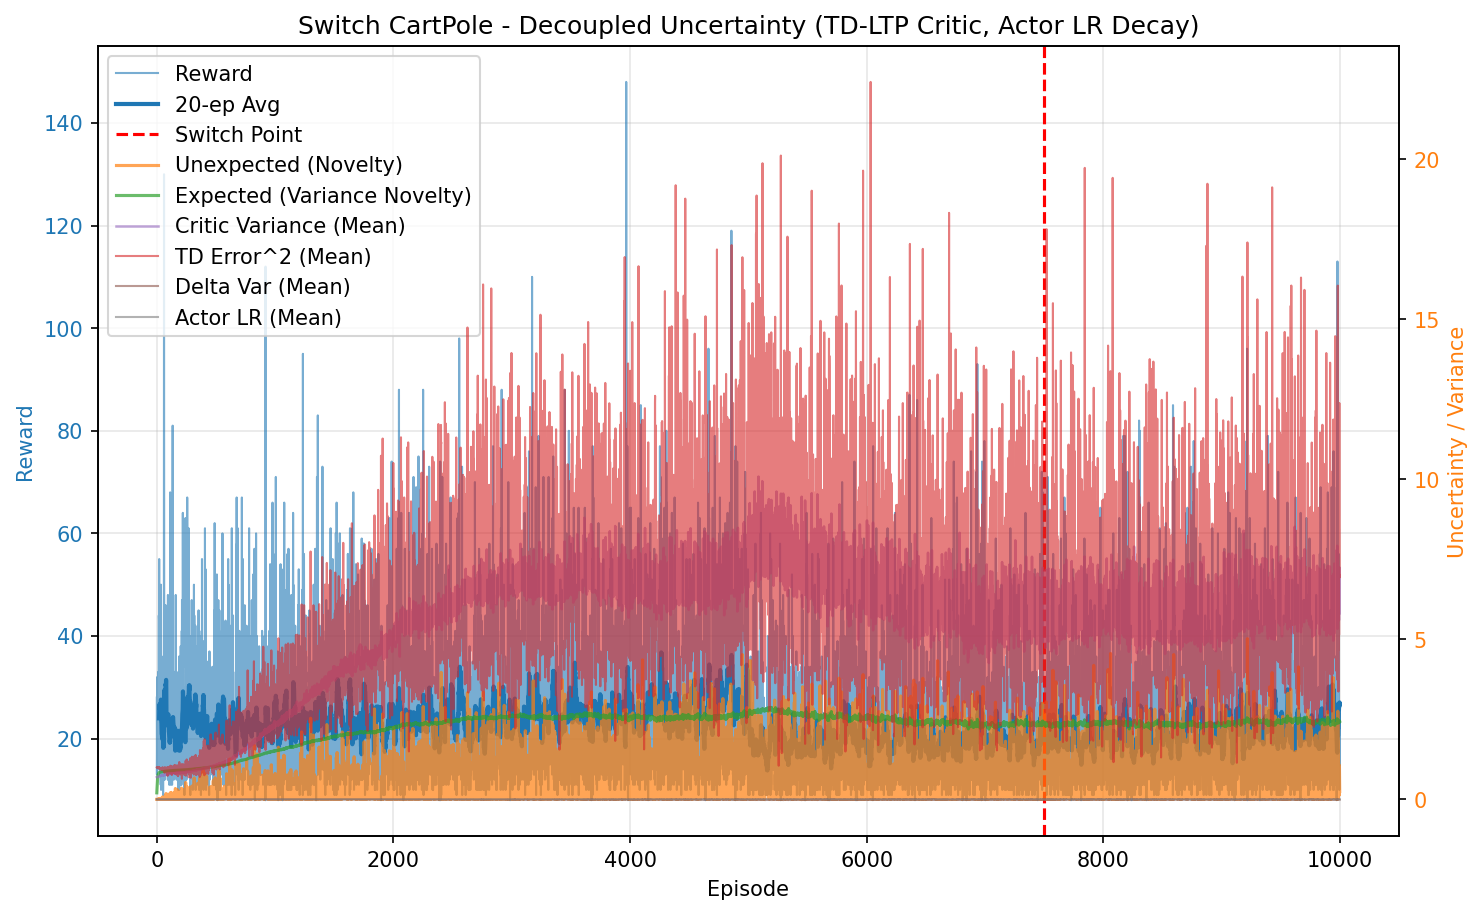

The data file committed next to this chart (first rows):
episode, reward, unexpected_uncertainty, expected_uncertainty, mean_variance, mean_td_error_sq, mean_delta_var, mean_actor_lr, mean_abs_td
0, 28.0, 0.0002956, 0.2044, 0.6942, 0.9995, 2.8013157969366454e-05, 1.0000000006308604e-05, 0.9997
1, 13.0, 5.554080160429402e-05, 0.2815, 0.6956, 0.9957, 2.7422542484337737e-05, 1.0000000013435161e-05, 0.9978
2, 18.0, 1.0005341336358298e-06, 0.3729, 0.6958, 0.9979, 2.7579150308385775e-05, 1.0000000019591637e-05, 0.999
3, 32.0, 7.92704809407683e-10, 0.5002, 0.698, 0.9946, 2.6892452248216624e-05, 1.0000000032004685e-05, 0.9973
4, 23.0, 6.200221021801203e-05, 0.5696, 0.7, 0.9934, 2.6436199475769364e-05, 1.0000000048249822e-05, 0.9966
5, 25.0, 0.0004755, 0.6291, 0.7011, 0.9948, 2.636572118231474e-05, 1.0000000063848555e-05, 0.9973
6, 19.0, 6.852183143855329e-06, 0.6655, 0.7036, 0.9786, 2.4530794169836617e-05, 1.00000000783834e-05, 0.9891
7, 18.0, 1.2343795781336513e-07, 0.6943, 0.7047, 0.9852, 2.4961026330897868e-05, 1.0000000090317333e-05, 0.9924
8, 18.0, 2.2236605632465873e-09, 0.7184, 0.7057, 0.9911, 2.5335574227756294e-05, 1.0000000101369795e-05, 0.9953
9, 24.0, 0.0003597, 0.7446, 0.7065, 0.9859, 2.46784162601875e-05, 1.000000011328508e-05, 0.9927
10, 16.0, 0.0003298, 0.7592, 0.7102, 0.9792, 2.3621796626841292e-05, 1.0000000123623855e-05, 0.9891
11, 16.0, 9.283182150429377e-06, 0.7712, 0.7059, 0.9871, 2.4941194159361776e-05, 1.0000000131094121e-05, 0.9933
12, 16.0, 2.612983479592889e-07, 0.7816, 0.7073, 0.9796, 2.411144276290442e-05, 1.0000000137724288e-05, 0.9894
13, 33.0, 0.01017, 0.7989, 0.7105, 0.9958, 2.4947890436719113e-05, 1.0000000146501105e-05, 0.9975
14, 18.0, 0.002637, 0.8064, 0.7129, 0.9825, 2.3575781056274294e-05, 1.0000000154400804e-05, 0.9905
15, 14.0, 0.000116, 0.8112, 0.7106, 0.9761, 2.324288781466792e-05, 1.00000001586429e-05, 0.9876
16, 40.0, 0.01736, 0.8223, 0.7134, 1.002, 2.4968808074233092e-05, 1.0000000164479828e-05, 1
17, 44.0, 0.002376, 0.8311, 0.717, 0.9948, 2.387733993831435e-05, 1.0000000171614798e-05, 0.9968
18, 43.0, 0.00643, 0.8367, 0.7179, 0.9922, 2.3495181726895808e-05, 1.0000000177198184e-05, 0.9955
19, 21.0, 0.003614, 0.8387, 0.7183, 0.9791, 2.245954435126163e-05, 1.0000000180017721e-05, 0.9887
20, 55.0, 0.009752, 0.8429, 0.7202, 0.9908, 2.2975719490091955e-05, 1.0000000182529457e-05, 0.9948
21, 22.0, 0.01098, 0.8446, 0.7253, 0.9896, 2.2402314047658802e-05, 1.000000018463061e-05, 0.9935
22, 36.0, 0.02867, 0.8468, 0.7256, 1.001, 2.329065877088479e-05, 1.0000000186079343e-05, 0.9994
23, 15.0, 0.001009, 0.8474, 0.7239, 0.9656, 2.0686850572908708e-05, 1.0000000187231384e-05, 0.9813
24, 29.0, 0.006132, 0.8483, 0.7249, 0.9795, 2.154253813524677e-05, 1.0000000187960401e-05, 0.9886
25, 30.0, 7.591004669824664e-06, 0.8503, 0.7328, 0.9381, 1.7311580768748554e-05, 1.0000000188926783e-05, 0.9672
26, 16.0, 2.1366778626493806e-07, 0.8507, 0.7278, 0.9563, 1.9549701650302562e-05, 1.00000001898971e-05, 0.9762
27, 13.0, 1.1746510773972834e-08, 0.8511, 0.7285, 0.9692, 2.0470913018153837e-05, 1.0000000190264865e-05, 0.9825
28, 16.0, 0.009462, 0.8518, 0.733, 0.9801, 2.0932890741473082e-05, 1.0000000190619528e-05, 0.9875
29, 23.0, 0.00448, 0.8528, 0.734, 0.9683, 1.9600028822226966e-05, 1.000000019122871e-05, 0.9822
30, 16.0, 0.0309, 0.8535, 0.7356, 0.981, 2.0931682474667078e-05, 1.0000000191898935e-05, 0.9873
31, 20.0, 0.02272, 0.8543, 0.7364, 0.9822, 2.1053961446110914e-05, 1.0000000192489761e-05, 0.9878
32, 35.0, 0.006793, 0.855, 0.734, 0.952, 1.8151971885891267e-05, 1.0000000193328034e-05, 0.9744
33, 11.0, 0.0005835, 0.855, 0.7315, 0.955, 1.9158551566346882e-05, 1.000000019359214e-05, 0.9748
34, 17.0, 0.001403, 0.8553, 0.7345, 0.9576, 1.884487434863349e-05, 1.0000000193655895e-05, 0.9763
35, 50.0, 0.0269, 0.8567, 0.7386, 0.981, 1.9932801507360863e-05, 1.000000019451053e-05, 0.9886
36, 10.0, 0.002945, 0.8569, 0.7363, 0.9443, 1.8361830916988104e-05, 1.0000000195000573e-05, 0.9678
37, 13.0, 0.0003669, 0.8574, 0.7424, 0.9594, 1.9082117695118304e-05, 1.0000000195118116e-05, 0.9746
38, 16.0, 1.0327396083809244e-05, 0.8577, 0.738, 0.9225, 1.600238381194361e-05, 1.0000000195430505e-05, 0.9578
39, 19.0, 1.4883346289520287e-07, 0.8581, 0.7404, 0.9364, 1.6708979850948938e-05, 1.000000019574841e-05, 0.9651
40, 15.0, 5.236611937774194e-09, 0.8584, 0.7395, 0.9476, 1.776115464760366e-05, 1.0000000196023984e-05, 0.9703
41, 18.0, 9.43344142865751e-11, 0.8594, 0.7479, 0.935, 1.6225124199869608e-05, 1.000000019638722e-05, 0.9631
42, 36.0, 0.000944, 0.861, 0.7479, 0.9393, 1.6724614473457083e-05, 1.0000000197431263e-05, 0.9651
43, 14.0, 4.151720769949684e-05, 0.8613, 0.745, 0.9239, 1.5749682838595723e-05, 1.0000000198238667e-05, 0.9564
44, 18.0, 7.479075244996707e-07, 0.8618, 0.7475, 0.9187, 1.4893484674215724e-05, 1.0000000198584373e-05, 0.955
45, 23.0, 0.04929, 0.8622, 0.7466, 0.9769, 1.9225326194329295e-05, 1.0000000199008129e-05, 0.9843
46, 30.0, 0.06521, 0.8629, 0.7483, 0.9779, 1.9150012357088573e-05, 1.0000000199485628e-05, 0.9848
47, 11.0, 0.005601, 0.8631, 0.7488, 0.9126, 1.5169367688155847e-05, 1.000000019986051e-05, 0.9495
48, 24.0, 0.0718, 0.8636, 0.749, 1.003, 2.045817069567399e-05, 1.0000000200151586e-05, 0.9984
49, 17.0, 0.04151, 0.8642, 0.7521, 0.9614, 1.7668250784416147e-05, 1.0000000200470297e-05, 0.9745
50, 18.0, 0.009328, 0.8644, 0.7501, 0.9461, 1.7293486433475573e-05, 1.0000000200878902e-05, 0.9669
51, 18.0, 0.001133, 0.8648, 0.7509, 0.9482, 1.6881104167788642e-05, 1.0000000201131533e-05, 0.9689
52, 21.0, 0.06184, 0.8654, 0.7541, 0.9861, 1.907471861767129e-05, 1.0000000201452278e-05, 0.9876
53, 9.0, 0.02433, 0.8655, 0.7504, 0.9403, 1.761600713565876e-05, 1.000000020176964e-05, 0.9606
54, 14.0, 0.007746, 0.8659, 0.7544, 0.9442, 1.624572687454529e-05, 1.0000000201936528e-05, 0.9643
55, 20.0, 0.03224, 0.8662, 0.7531, 0.9563, 1.651030621921967e-05, 1.0000000202252812e-05, 0.972
56, 14.0, 0.001418, 0.8663, 0.7519, 0.93, 1.522932373810636e-05, 1.0000000202495587e-05, 0.9589
57, 19.0, 0.03386, 0.8665, 0.753, 0.982, 1.909426477520629e-05, 1.0000000202634634e-05, 0.985
58, 12.0, 0.002327, 0.8671, 0.7599, 0.9148, 1.3730611153316552e-05, 1.0000000202847397e-05, 0.9497
59, 22.0, 0.01004, 0.8672, 0.7528, 0.9505, 1.592362369736035e-05, 1.0000000203205656e-05, 0.9709
... 9,940 more rows
